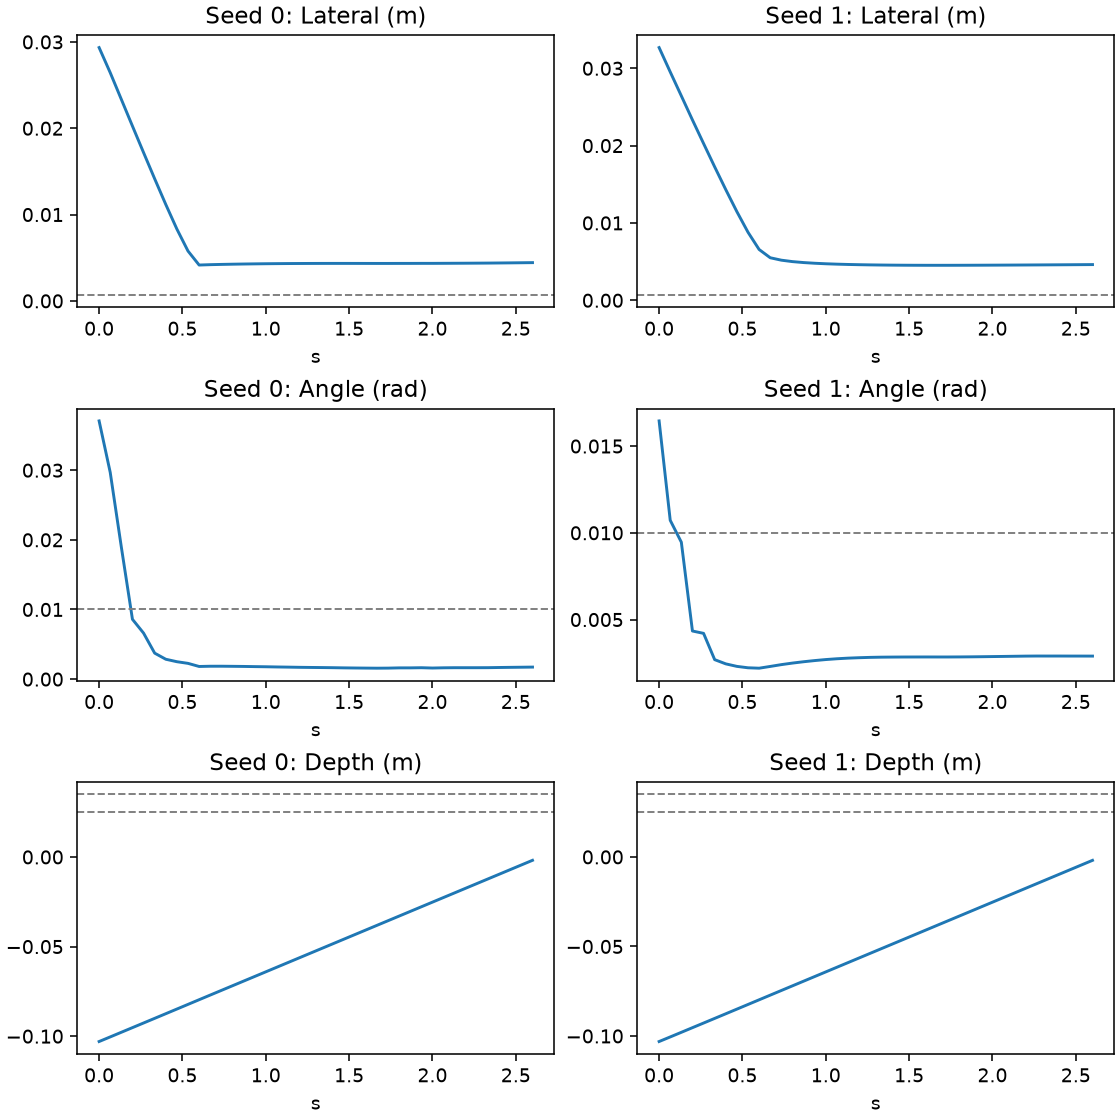

The file beside this chart, header and first rows:
seed, step, time_s, lateral_m, orientation_rad, distance_to_goal_m, rotation_tracking_error_rad, max_contact_n, terminal, geometrically_aligned, state_dx, state_dy, state_dz, state_dRx, state_dRy, state_dRz, raw_dx, raw_dy, raw_dz, raw_dRx, raw_dRy, raw_dRz, executed_dx, executed_dy
0, 0, 0.0, 0.02934, 0.03708, 0.1362, 0.005048, 0.0, , False, -0.02354, 0.01752, -0.103, 0.01374, 0.009384, 0.03313, 0.003109, -0.003047, 0.003, -0.01286, -0.01447, -0.005478, 0.003, -0.003
0, 1, 0.06667, 0.02644, 0.02968, 0.1331, 0.004169, 0.0, , False, -0.02145, 0.01545, -0.1004, 0.003541, -0.001153, 0.02945, 0.003132, -0.003117, 0.003, -0.003364, 0.001418, -0.01464, 0.003, -0.003
0, 2, 0.1333, 0.02334, 0.01896, 0.1299, 0.004187, 0.0, , False, -0.0192, 0.01328, -0.09782, 0.0004259, -0.0001247, 0.01895, 0.003128, -0.003116, 0.003, -0.002035, 0.002116, -0.0148, 0.003, -0.003
0, 3, 0.2, 0.02025, 0.008589, 0.1269, 0.001541, 0.0, , False, -0.01694, 0.01109, -0.09523, -0.001701, 0.001407, 0.0083, 0.003096, -0.003065, 0.003, 0.002579, -0.001114, -0.002471, 0.003, -0.003
0, 4, 0.2667, 0.01718, 0.006606, 0.1238, 0.001409, 0.0, , False, -0.01472, 0.008865, -0.09264, -0.0004517, 0.0005471, 0.006568, 0.003087, -0.003063, 0.003, 0.0004014, 0.0001326, -0.004163, 0.003, -0.003
0, 5, 0.3333, 0.01414, 0.00373, 0.1209, 0.001061, 0.0, , False, -0.01248, 0.006661, -0.09005, -0.0008017, 0.0006021, 0.003593, 0.003061, -0.003041, 0.003, 0.001236, -0.0004462, -0.001202, 0.003, -0.003
0, 6, 0.4, 0.01117, 0.002853, 0.118, 0.0009083, 0.0, , False, -0.01024, 0.004448, -0.08745, -0.0005455, 0.000227, 0.002791, 0.00306, -0.003037, 0.003, 0.0008234, -0.000159, -0.000609, 0.003, -0.003
0, 7, 0.4667, 0.008317, 0.002498, 0.1152, 0.000912, 0.0, , False, -0.008009, 0.00224, -0.08486, -0.0005975, 5.892318331269519e-05, 0.002425, 0.003057, -0.003034, 0.003, 0.00086, -0.0001288, -0.0004541, 0.003, -0.003
0, 8, 0.5333, 0.005774, 0.002261, 0.1124, 0.0009435, 0.0, , False, -0.005774, 3.110905249179198e-05, -0.08225, -0.0006272, -9.110498704944526e-05, 0.002171, 0.003018, -0.003021, 0.003, 0.0008767, -6.746267172275111e-05, -0.0007715, 0.003, -0.003
0, 9, 0.6, 0.004155, 0.001815, 0.1097, 0.0008983, 0.0, , False, -0.003538, -0.002178, -0.07965, -0.0006496, -0.0001999, 0.001683, -3.777106758207083e-05, -0.0001164, 0.003, 0.0009008, 8.318085747305304e-06, -6.49214634904638e-05, -3.777106758207083e-05, -0.0001164
0, 10, 0.6667, 0.004197, 0.001849, 0.1071, 0.0008869, 0.0, , False, -0.003535, -0.002262, -0.07705, -0.0006396, -0.0002538, 0.001716, -6.136909360066056e-05, -6.15015160292387e-05, 0.003, 0.0009111, 3.319202005513944e-05, -0.0001004, -6.136909360066056e-05, -6.15015160292387e-05
0, 11, 0.7333, 0.004227, 0.001851, 0.1045, 0.0008893, 0.0, , False, -0.003548, -0.002297, -0.07446, -0.0006061, -0.0002865, 0.001726, -6.311223842203617e-05, -4.735944094136357e-05, 0.003, 0.0009188, 4.8213805712293833e-05, -0.0001201, -6.311223842203617e-05, -4.735944094136357e-05
0, 12, 0.8, 0.004252, 0.001837, 0.102, 0.0008881, 0.0, , False, -0.003563, -0.00232, -0.07187, -0.0005665, -0.0003085, 0.00172, -6.42883824184537e-05, -3.875227412208915e-05, 0.003, 0.0009183, 5.367694029700942e-05, -0.0001253, -6.42883824184537e-05, -3.875227412208915e-05
0, 13, 0.8667, 0.004273, 0.00182, 0.09937, 0.0008879, 0.0, , False, -0.003578, -0.002335, -0.06927, -0.0005256, -0.0003274, 0.001711, -6.447365740314126e-05, -3.1851406674832106e-05, 0.003, 0.0009204, 6.313396443147212e-05, -0.000136, -6.447365740314126e-05, -3.1851406674832106e-05
0, 14, 0.9333, 0.00429, 0.001795, 0.09678, 0.0008853, 0.0, , False, -0.003595, -0.002342, -0.06668, -0.0004817, -0.0003403, 0.001695, -6.608583498746157e-05, -2.532382495701313e-05, 0.003, 0.0009156, 6.179229239933193e-05, -0.0001319, -6.608583498746157e-05, -2.532382495701313e-05
0, 15, 1.0, 0.004305, 0.001774, 0.09419, 0.0008862, 0.0, , False, -0.003612, -0.002342, -0.06409, -0.0004402, -0.0003542, 0.001681, -6.617105100303888e-05, -1.9903178326785564e-05, 0.003, 0.0009165, 7.097190245985985e-05, -0.0001414, -6.617105100303888e-05, -1.9903178326785564e-05
0, 16, 1.067, 0.004317, 0.001745, 0.0916, 0.0008834, 0.0, , False, -0.00363, -0.002337, -0.0615, -0.0003984, -0.0003581, 0.00166, -6.750121247023344e-05, -1.4574674423784018e-05, 0.003, 0.0009113, 6.786304584238678e-05, -0.0001356, -6.750121247023344e-05, -1.4574674423784018e-05
0, 17, 1.133, 0.004326, 0.001721, 0.08901, 0.0008819, 0.0, , False, -0.003648, -0.002325, -0.0589, -0.0003593, -0.0003652, 0.001643, -6.769417086616158e-05, -1.0686344467103481e-05, 0.003, 0.0009097, 7.390650716843084e-05, -0.0001409, -6.769417086616158e-05, -1.0686344467103481e-05
0, 18, 1.2, 0.004333, 0.001694, 0.08642, 0.0008791, 0.0, , False, -0.003667, -0.002309, -0.05631, -0.00032, -0.000366, 0.001623, -6.884644972160459e-05, -6.818561814725399e-06, 0.003, 0.0009036, 6.878290150780231e-05, -0.0001323, -6.884644972160459e-05, -6.818561814725399e-06
0, 19, 1.267, 0.004339, 0.001676, 0.08383, 0.0008758, 0.0, , False, -0.003687, -0.002288, -0.05372, -0.0002843, -0.0003719, 0.001609, -6.943359039723873e-05, -2.6984489522874355e-06, 0.003, 0.0008999, 6.92517205607146e-05, -0.00013, -6.943359039723873e-05, -2.6984489522874355e-06
0, 20, 1.333, 0.004342, 0.00166, 0.08124, 0.0008762, 0.0, , False, -0.003707, -0.002261, -0.05112, -0.000249, -0.0003769, 0.001597, -6.961158942431211e-05, 5.979090929031372e-07, 0.003, 0.0008971, 7.459695916622877e-05, -0.000134, -6.961158942431211e-05, 5.979090929031372e-07
0, 21, 1.4, 0.004344, 0.001641, 0.07865, 0.0008736, 0.0, , False, -0.003727, -0.002231, -0.04853, -0.0002169, -0.0003771, 0.001582, -6.934133125469089e-05, 3.2568350434303284e-06, 0.003, 0.0008916, 8.316007733810693e-05, -0.0001441, -6.934133125469089e-05, 3.2568350434303284e-06
0, 22, 1.467, 0.004344, 0.001615, 0.07606, 0.0008691, 0.0, , False, -0.003748, -0.002196, -0.04594, -0.0001867, -0.0003728, 0.00156, -7.049040868878365e-05, 4.143919795751572e-06, 0.003, 0.0008838, 7.68948593758978e-05, -0.0001352, -7.049040868878365e-05, 4.143919795751572e-06
0, 23, 1.533, 0.004343, 0.001596, 0.07347, 0.000864, 0.0, , False, -0.003769, -0.002158, -0.04335, -0.0001606, -0.0003697, 0.001544, -7.114699110388756e-05, 6.941379979252815e-06, 0.003, 0.0008664, 7.417595770675689e-05, -0.0001316, -7.114699110388756e-05, 6.941379979252815e-06
0, 24, 1.6, 0.004341, 0.001582, 0.07089, 0.0008559, 0.0, , False, -0.00379, -0.002116, -0.04075, -0.000147, -0.0003681, 0.001531, -7.216102676466107e-05, 8.830276783555746e-06, 0.003, 0.0008389, 7.377994916168973e-05, -0.000133, -7.216102676466107e-05, 8.830276783555746e-06
0, 25, 1.667, 0.004339, 0.001568, 0.0683, 0.0008567, 0.0, , False, -0.003813, -0.002071, -0.03816, -0.0001526, -0.0003678, 0.001517, -7.477740291506052e-05, 8.586794137954712e-06, 0.003, 0.0008462, 5.816503835376352e-05, -0.0001031, -7.477740291506052e-05, 8.586794137954712e-06
0, 26, 1.733, 0.00434, 0.001579, 0.06571, 0.0008573, 0.0, , False, -0.003839, -0.002024, -0.03557, -0.0001529, -0.0003809, 0.001524, -7.586873834952712e-05, 2.357177436351776e-06, 0.003, 0.0008629, 3.734053098014556e-05, -7.391047984128818e-05, -7.586873834952712e-05, 2.357177436351776e-06
0, 27, 1.8, 0.004343, 0.001613, 0.06312, 0.0008491, 0.0, , False, -0.003865, -0.00198, -0.03297, -0.0001386, -0.0004089, 0.001554, -7.58306123316288e-05, 6.8658264353871346e-06, 0.003, 0.0008264, 6.623298395425081e-05, -0.000115, -7.58306123316288e-05, 6.8658264353871346e-06
0, 28, 1.867, 0.004344, 0.001614, 0.06054, 0.0008511, 0.0, , False, -0.003891, -0.00193, -0.03038, -0.0001506, -0.0004134, 0.001553, -7.779657607898116e-05, 4.799920134246349e-06, 0.003, 0.0008418, 5.257901284494437e-05, -8.867589349392802e-05, -7.779657607898116e-05, 4.799920134246349e-06
0, 29, 1.933, 0.004348, 0.001636, 0.05795, 0.0008355, 0.0, , False, -0.00392, -0.001881, -0.02779, -0.0001502, -0.0004313, 0.001571, -7.409782847389579e-05, 3.5663251765072346e-06, 0.003, 0.0007693, 9.66512379818596e-05, -0.0001798, -7.409782847389579e-05, 3.5663251765072346e-06
0, 30, 2.0, 0.004348, 0.001591, 0.05536, 0.0008517, 0.0, , False, -0.003945, -0.001829, -0.02519, -0.0002021, -0.0004144, 0.001523, -7.818307494744658e-05, -9.200302883982658e-07, 0.003, 0.0008508, 4.210088081890717e-05, -7.477485632989556e-05, -7.818307494744658e-05, -9.200302883982658e-07
0, 31, 2.067, 0.004354, 0.001624, 0.05278, 0.0008438, 0.0, , False, -0.003974, -0.00178, -0.0226, -0.0001942, -0.0004381, 0.001552, -7.929489947855473e-05, 1.7707934603095055e-06, 0.003, 0.0008231, 6.132839916972443e-05, -9.910047810990363e-05, -7.929489947855473e-05, 1.7707934603095055e-06
0, 32, 2.133, 0.004359, 0.001638, 0.0502, 0.0008388, 0.0, , False, -0.004003, -0.001726, -0.02001, -0.0002047, -0.0004472, 0.001563, -7.880519842728972e-05, -1.2922100722789764e-07, 0.003, 0.0008032, 7.341867603827268e-05, -0.000121, -7.880519842728972e-05, -1.2922100722789764e-07
0, 33, 2.2, 0.004365, 0.001637, 0.04762, 0.0008382, 0.0, , False, -0.004032, -0.001672, -0.01741, -0.0002289, -0.0004476, 0.001558, -7.946230471134186e-05, -3.1957169994711876e-06, 0.003, 0.0008026, 7.228007598314434e-05, -0.0001181, -7.946230471134186e-05, -3.1957169994711876e-06
0, 34, 2.267, 0.004373, 0.001638, 0.04503, 0.0008379, 0.0, , False, -0.004062, -0.001618, -0.01482, -0.0002534, -0.0004477, 0.001555, -8.017593063414097e-05, -5.332170985639095e-06, 0.003, 0.0008064, 6.88028521835804e-05, -0.0001107, -8.017593063414097e-05, -5.332170985639095e-06
0, 35, 2.333, 0.004381, 0.001643, 0.04246, 0.0008423, 0.0, , False, -0.004092, -0.001564, -0.01223, -0.0002743, -0.0004488, 0.001557, -8.013047045096755e-05, -1.2451841030269861e-05, 0.003, 0.0008318, 5.1526778406696394e-05, -8.66426489665173e-05, -8.013047045096755e-05, -1.2451841030269861e-05
0, 36, 2.4, 0.004393, 0.001668, 0.03988, 0.0008389, 0.0, , False, -0.004124, -0.001514, -0.009635, -0.000275, -0.0004666, 0.001578, -8.092570351436734e-05, -1.3794924598187208e-05, 0.003, 0.0008226, 5.6229138863272965e-05, -9.059281728696078e-05, -8.092570351436734e-05, -1.3794924598187208e-05
0, 37, 2.467, 0.004405, 0.001689, 0.0373, 0.0008367, 0.0, , False, -0.004155, -0.001462, -0.007043, -0.0002815, -0.0004787, 0.001595, -8.092238567769527e-05, -1.732492819428444e-05, 0.003, 0.0008166, 5.8704896218841895e-05, -9.466393385082483e-05, -8.092238567769527e-05, -1.732492819428444e-05
0, 38, 2.533, 0.004418, 0.001707, 0.03473, 0.0008398, 0.0, , False, -0.004187, -0.001411, -0.00445, -0.0002915, -0.0004896, 0.001609, -7.881748024374247e-05, -2.4617358576506376e-05, 0.003, 0.00083, 5.351417348720133e-05, -9.41442558541894e-05, -7.881748024374247e-05, -2.4617358576506376e-05
0, 39, 2.6, 0.004433, 0.001726, 0.03216, 0.0009104, 79.59, COLLISION, False, -0.004218, -0.001364, -0.001857, -0.0002913, -0.0005058, 0.001624, -7.90506019257009e-05, -2.7657835744321346e-05, 0.003, 0.00082, 5.707176387659274e-05, -9.828124893829226e-05, -7.90506019257009e-05, -2.7657835744321346e-05
1, 0, 0.0, 0.03267, 0.01645, 0.137, 0.00287, 0.0, , False, -0.01925, 0.0264, -0.1031, -0.01423, -0.005642, -0.006025, 0.003601, -0.003617, 0.003, 0.008259, 0.001178, 0.002706, 0.003, -0.003
1, 1, 0.06667, 0.02953, 0.01072, 0.1338, 0.002402, 0.0, , False, -0.01701, 0.02413, -0.1005, -0.008748, -0.004768, -0.003965, 0.003171, -0.003153, 0.003, -1.812435220927e-05, 0.005813, 0.00684, 0.003, -0.003
1, 2, 0.1333, 0.02643, 0.009459, 0.1307, 0.004285, 0.0, , False, -0.01472, 0.02195, -0.09795, -0.009374, -0.0005209, 0.001159, 0.003113, -0.003129, 0.003, 0.01212, -0.004417, -0.00415, 0.003, -0.003
1, 3, 0.2, 0.02332, 0.00434, 0.1275, 0.002309, 0.0, , False, -0.01253, 0.01967, -0.09536, -0.001199, -0.00375, -0.001827, 0.003145, -0.00312, 0.003, -0.001397, 0.006008, 0.006495, 0.003, -0.003
1, 4, 0.2667, 0.02027, 0.004205, 0.1244, 0.001622, 0.0, , False, -0.01023, 0.0175, -0.09277, -0.002843, 0.0006527, 0.003029, 0.003088, -0.003061, 0.003, 0.003518, -0.001173, -0.000785, 0.003, -0.003
1, 5, 0.3333, 0.01725, 0.002689, 0.1214, 0.0008805, 0.0, , False, -0.008011, 0.01528, -0.09018, -0.0008947, -0.0002208, 0.002526, 0.003061, -0.003035, 0.003, 0.000828, -1.6212390619330108e-05, -0.0004792, 0.003, -0.003
1, 6, 0.4, 0.0143, 0.002446, 0.1185, 0.0008887, 0.0, , False, -0.005778, 0.01309, -0.08759, -0.0009232, -0.0002478, 0.002251, 0.003058, -0.003033, 0.003, 0.0008591, -3.525884676491842e-05, -0.0003327, 0.003, -0.003
1, 7, 0.4667, 0.01145, 0.002301, 0.1156, 0.0008959, 0.0, , False, -0.003546, 0.01089, -0.08499, -0.0009379, -0.000293, 0.002081, 0.003053, -0.003031, 0.003, 0.0008817, -3.691844904096797e-05, -0.0002361, 0.003, -0.003
1, 8, 0.5333, 0.008795, 0.00222, 0.1127, 0.0009028, 0.0, , False, -0.001314, 0.008696, -0.08239, -0.0009416, -0.0003435, 0.001981, 0.003025, -0.003021, 0.003, 0.0009078, -3.039184957742691e-05, -0.0001388, 0.003, -0.003
1, 9, 0.6, 0.006566, 0.002197, 0.11, 0.0008884, 0.0, , False, 0.0009168, 0.006502, -0.07979, -0.0009298, -0.0003933, 0.001951, 0.00174, -0.002021, 0.003, 0.0008716, -2.0565639715641737e-05, 3.552223279257305e-05, 0.00174, -0.002021
1, 10, 0.6667, 0.005497, 0.002298, 0.1073, 0.0008767, 0.0, , False, 0.002221, 0.005029, -0.07719, -0.0009442, -0.0004384, 0.002049, 0.0004917, -0.00077, 0.003, 0.0008703, -7.986687705852091e-06, 4.641818304662593e-05, 0.0004917, -0.00077
1, 11, 0.7333, 0.005184, 0.002402, 0.1047, 0.0008735, 0.0, , False, 0.002608, 0.00448, -0.07459, -0.000948, -0.0004757, 0.002156, 0.0002766, -0.0005251, 0.003, 0.0008778, 2.970336936414242e-06, 2.9668295610463247e-05, 0.0002766, -0.0005251
1, 12, 0.8, 0.005, 0.002492, 0.1021, 0.0008738, 0.0, , False, 0.002838, 0.004116, -0.072, -0.0009406, -0.0005039, 0.002251, 0.0001563, -0.0003815, 0.003, 0.000884, 1.2481119483709335e-05, 1.521343074273318e-05, 0.0001563, -0.0003815
1, 13, 0.8667, 0.004876, 0.002569, 0.09952, 0.0008736, 0.0, , False, 0.002979, 0.00386, -0.0694, -0.0009269, -0.0005255, 0.002337, 7.64845754019916e-05, -0.0002809, 0.003, 0.0008864, 2.0376195607241243e-05, 3.102239134022966e-06, 7.64845754019916e-05, -0.0002809
1, 14, 0.9333, 0.004787, 0.002636, 0.09692, 0.0008719, 0.0, , False, 0.003061, 0.003681, -0.0668, -0.0009101, -0.0005423, 0.002414, 2.0039151422679424e-05, -0.0002053, 0.003, 0.000888, 2.4814027710817754e-05, -9.12762880034279e-06, 2.0039151422679424e-05, -0.0002053
1, 15, 1.0, 0.004721, 0.002695, 0.09433, 0.0008714, 0.0, , False, 0.003102, 0.003558, -0.06421, -0.0008897, -0.0005567, 0.002482, -1.777533907443285e-05, -0.0001499, 0.003, 0.0008886, 2.917140955105424e-05, -2.585006041044835e-05, -1.777533907443285e-05, -0.0001499
1, 16, 1.067, 0.00467, 0.002741, 0.09173, 0.0008719, 0.0, , False, 0.003115, 0.003479, -0.06161, -0.0008678, -0.0005669, 0.002537, -3.969931276515126e-05, -0.0001138, 0.003, 0.0008885, 3.2746625947766006e-05, -4.175693175056949e-05, -3.969931276515126e-05, -0.0001138
1, 17, 1.133, 0.00463, 0.002776, 0.08914, 0.0008704, 0.0, , False, 0.003112, 0.003428, -0.05902, -0.000846, -0.0005736, 0.002581, -5.279318429529667e-05, -8.913700003176928e-05, 0.003, 0.0008883, 3.506366192596033e-05, -5.599489304586314e-05, -5.279318429529667e-05, -8.913700003176928e-05
1, 18, 1.2, 0.0046, 0.002801, 0.08654, 0.0008699, 0.0, , False, 0.0031, 0.003398, -0.05642, -0.0008226, -0.000577, 0.002615, -6.028392817825079e-05, -7.285532774403691e-05, 0.003, 0.0008884, 3.484515764284879e-05, -6.469011714216322e-05, -6.028392817825079e-05, -7.285532774403691e-05
1, 19, 1.267, 0.004576, 0.002821, 0.08395, 0.0008691, 0.0, , False, 0.003083, 0.003382, -0.05383, -0.0007984, -0.0005803, 0.002642, -6.43355306237936e-05, -6.212957669049501e-05, 0.003, 0.0008889, 3.647351331892423e-05, -7.556151831522584e-05, -6.43355306237936e-05, -6.212957669049501e-05
... 20 more rows
